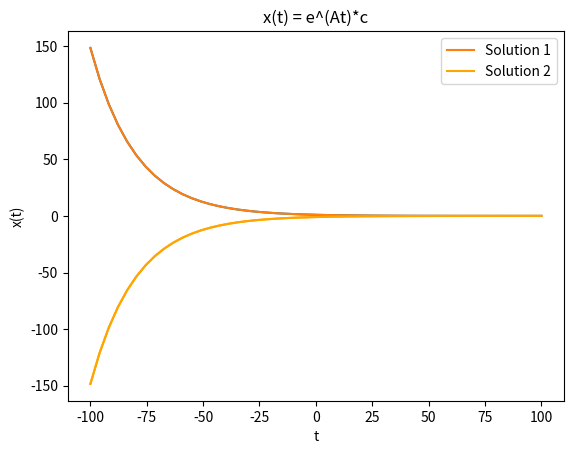
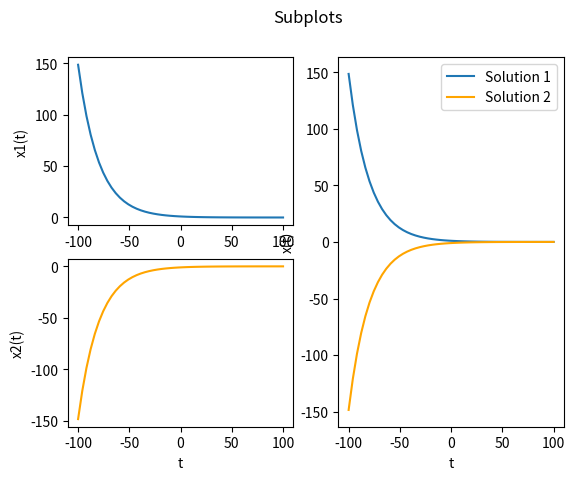

Reproduce these figures in Python, in order.
# Project 4: Data Degradation
# [redacted]

# import necessary packages
import numpy as np
import matplotlib.pyplot as plt
import math

# define range of t values to evaluate and plot
t_range = np.linspace(-100, 100)

# solution 1
def sol1(t1):
    return math.exp(-t1/20)

# array for x(t) values for solution 1
xt1 = []

# use function defined above to populate x(t) array
for n in t_range:
    xt1.append(sol1(n))

# plot the results
plt.plot(t_range, xt1)
plt.title("Solution 1: x1(t) = e^(-t/20)")
plt.xlabel("t")
plt.ylabel("x1(t)")
plt.show()

# solution 2
def sol2(t2):
    return -math.exp(-t2/20)

# array for x(t) values for solution 2
xt2 = []

# use function defined above to populate x(t) array
for n in t_range:
    xt2.append(sol2(n))

# plot the results
plt.plot(t_range, xt2, 'orange')
plt.title("Solution 2: x2(t) = -e^(-t/20)")
plt.xlabel("t")
plt.ylabel("x2(t)")
plt.show()

# plot solution 1 and 2 together
plt.plot(t_range, xt1, label="Solution 1")
plt.plot(t_range, xt2, 'orange', label="Solution 2")
plt.title("x(t) = e^(At)*c")
plt.xlabel("t")
plt.ylabel("x(t)")
plt.legend()
plt.show()

# subplot of all three graphs
fig = plt.figure()
fig.suptitle("Subplots")
spec = fig.add_gridspec(2, 2)

# solution 1
ax00 = fig.add_subplot(spec[0, 0])
ax00.plot(t_range, xt1)
ax00.set(ylabel="x1(t)")

# solution 2
ax10 = fig.add_subplot(spec[1, 0])
ax10.plot(t_range, xt2, 'orange')
ax10.set(xlabel="t", ylabel="x2(t)")

# solutions 1 and 2 together
ax_1 = fig.add_subplot(spec[:, 1])
ax_1.plot(t_range, xt1, label="Solution 1")
ax_1.plot(t_range, xt2, 'orange', label="Solution 2")
ax_1.set(xlabel="t", ylabel="x(t)")
ax_1.legend()

plt.show()
